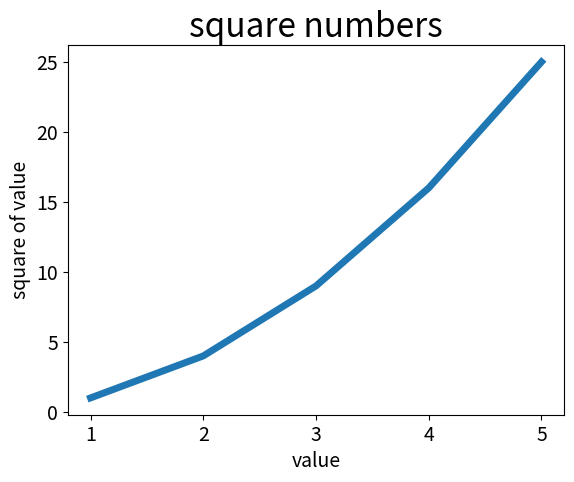

This chart was generated by the following Python code:
import matplotlib.pyplot as plt

input_values=[1,2,3,4,5]
squares = [1,4,9,16,25]
plt.plot(input_values,squares,linewidth=5)

plt.title("square numbers",fontsize=24)
plt.xlabel("value", fontsize=14)
plt.ylabel("square of value",fontsize=14)

plt.tick_params(axis="both",labelsize=14)

plt.show()